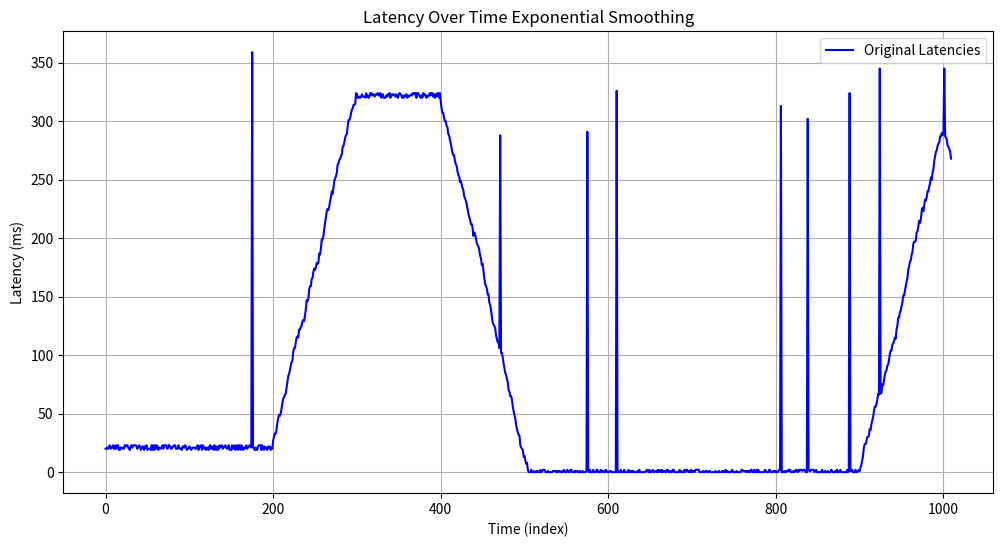

This figure's Python source:
import random
import matplotlib.pyplot as plt
from datetime import datetime
import argparse

def save_latencies_to_file(latencies):
    """
    Saves a list of latencies to a file. The filename is based on the current timestamp.

    Parameters:
        latencies (list): List of latency values.
    """
    timestamp = datetime.now().strftime("%Y%m%d_%H%M%S%f")[:-3]  # Up to milliseconds
    filename = f"latencies_{timestamp}.txt"
    with open(filename, 'w') as file:
        file.write("\n".join(map(str, latencies)))
    print(f"Latencies saved to {filename}")

def load_latencies_from_file(filename):
    """
    Loads a list of latencies from a file.

    Parameters:
        filename (str): Name of the file to load the latencies from.

    Returns:
        list: A list of latencies loaded from the file.
    """
    with open(filename, 'r') as file:
        return [int(line.strip()) for line in file]

def generate_realistic_latencies(size=1000, max_latency=360, stable_period=100):
    """
    Generates a list of realistic latencies with trends, sudden spikes, and stability.

    Parameters:
        size (int): Number of latencies to generate.
        max_latency (int): Maximum possible latency value.
        stable_period (int): Average number of packets for stable trends.

    Returns:
        list: A list of latencies simulating realistic network behavior.
    """
    latencies = []
    current_latency = random.randint(0, max_latency // 10)

    for i in range(size):
        if random.random() < 0.1:  # 1% chance of a sudden spike
            latencies.append(random.randint(max_latency * 3 // 4, max_latency))
        elif random.random() < 0.1:  # 5% chance of a random jump
            current_latency = random.randint(0, max_latency)
        elif len(latencies) % stable_period == 0:  # Change trend every stable_period
            trend = random.choice(["up", "down", "stable"])
            if trend == "up":
                current_latency = min(max_latency, current_latency + random.randint(5, 15))
            elif trend == "down":
                current_latency = max(0, current_latency - random.randint(5, 15))

        # Add some randomness within a small range to simulate jitter
        jitter = random.randint(-3, 3)
        latencies.append(max(0, min(max_latency, current_latency + jitter)))

    return latencies

def generate_realistic_latencies_2(size=1000, max_latency=360, stable_period=100):
    """
    Generates a list of realistic latencies with trends, sudden spikes, and stability.

    Parameters:
        size (int): Number of latencies to generate.
        max_latency (int): Maximum possible latency value.
        stable_period (int): Average number of packets for stable trends.

    Returns:
        list: A list of latencies simulating realistic network behavior.
    """
    latencies = []
    current_latency = random.randint(0, max_latency // 10)
    trend_direction = 0  # 0 for stable, 1 for up, -1 for down
    
    for i in range(size):
        if random.random() < 0.01:  # 1% chance of a sudden spike
            latencies.append(random.randint(max_latency * 3 // 4, max_latency))
        elif random.random() < 0.00:  # 5% chance of a random jump
            current_latency = random.randint(0, max_latency)
        elif len(latencies) % stable_period == 0:  # Change trend every stable_period
            trend_direction = random.choice([1, -1, 0])  # Up, down, or stable

        # Apply trend more linearly
        if trend_direction == 1:  # Increasing trend
            current_latency = min(max_latency, current_latency + random.randint(1, 5))
        elif trend_direction == -1:  # Decreasing trend
            current_latency = max(0, current_latency - random.randint(1, 5))

        # Add some randomness within a small range to simulate jitter
        jitter = random.randint(-2, 2)
        latencies.append(max(0, min(max_latency, current_latency + jitter)))

    return latencies



def amortiguate_latency_slow(real_latencies):
    """
    Smooths out the latency values by limiting the change rate.

    Parameters:
        real_latencies (list): List of original latency values.

    Returns:
        list: List of amortiguated latency values.
    """
    topes = [3,5,7,9]# definen crecimiento y diferencia de latencia, jj recomienda de 3,4,5,6
    indice_subida = 0
    indice_bajada = 0
    amortiguated_latencies = []
    last_latency = real_latencies[0]  # Start with the first value
    for new_latency in real_latencies:
        if new_latency > last_latency + topes[indice_subida]:
            smoothed_latency = last_latency + topes[indice_subida]
            if indice_subida == len(topes)-1:
                pass
            else:
                indice_subida +=1
            indice_bajada = 0
        elif new_latency < last_latency - topes[indice_bajada]:
            smoothed_latency = last_latency - topes[indice_bajada]
            if indice_bajada == len(topes)-1:
                pass
            else:
                indice_bajada +=1
            indice_subida = 0
        else:
            indice_subida = 0
            indice_bajada = 0
            smoothed_latency = new_latency
        #Si la diferencia no es mayor que el tope se estabiliza
        #para bajar igual, si es menor que el tope, se baja, indice_bajada
        #
        '''if new_latency > last_latency + 1:
            smoothed_latency = last_latency + 1
        elif new_latency < last_latency - 1:
            smoothed_latency = last_latency - 1
        else:
            smoothed_latency = new_latency'''
        amortiguated_latencies.append(smoothed_latency)
        last_latency = smoothed_latency  # Update for the next iteration
    return amortiguated_latencies

def exp(real_latencies,alpha):
    #alpha = 0.01 #Factor de suavizado, cuanto mas cerca de 1 detecta cambios mas rapidamente
    amortiguated_latencies = []
    last_latency = real_latencies[0]  # Start with the first value
    for new_latency in real_latencies:
        smoothed_latency = alpha * new_latency + (1 - alpha) * last_latency
        last_latency = smoothed_latency
        amortiguated_latencies.append(smoothed_latency)
    return amortiguated_latencies

def simple(real_latencies,n):
    #n es el numero de paquetes para encontrar la latencia real, si es 100 igual que el exponencial
    amortiguated_latencies = []
    last_latency = real_latencies[0]  # Start with the first value
    for new_latency in real_latencies:
        delta = new_latency - last_latency
        smoothed_latency = last_latency + delta / n
        last_latency = smoothed_latency
        amortiguated_latencies.append(smoothed_latency)
    return amortiguated_latencies


def plot_latencies(latencies_list, title="Latency Over Time"):
    """
    Plots latencies over time.

    Parameters:
        latencies_list (list): List of latency lists to plot.
        title (str): Title of the plot.
    """
    plt.figure(figsize=(12, 6))
    plt.plot(latencies_list[0], label="Original Latencies", color="blue")
    #plt.plot(latencies_list[3], label="Fast", color="green")
    #plt.plot(latencies_list[2], label="Steps", color="green")
    #plt.plot(latencies_list[1], label="Linear", color="orange")
    plt.xlabel("Time (index)")
    plt.ylabel("Latency (ms)")
    plt.title(title)
    plt.legend()
    plt.grid(True)
    plt.show()

# Example usage:
if __name__ == "__main__":
    parser = argparse.ArgumentParser(description="Latency Simulation Tool")
    parser.add_argument("-l", "--load", type=str, help="Load latencies from a file")
    args = parser.parse_args()

    if args.load:
        print(f"Loading latencies from file: {args.load}")
        latencies = load_latencies_from_file(args.load)
    else:
        print("Generating new latencies...")
        latencies = generate_realistic_latencies_2(size=1000)
        save_latencies_to_file(latencies)

    amortiguated_latencies = amortiguate_latency_slow(latencies)
    #exp_latency = amortiguated_latencies_exp(latencies)
    simple_latency_slow = simple(latencies,360)
    simple_latency_medium = simple(latencies,100)
    simple_latency_fast = simple(latencies,20)
    #exp_latency = amortiguated_latencies_exp(latencies)
    exp_latency_slow = exp(latencies,0.00002)#0.002) #naranja
    exp_latency_medium = exp(latencies,0.4)#0.01) #verde
    #exp_latency_fast = exp(latencies,0.36)#0.036)

    #plot_latencies([latencies,simple_latency_fast,amortiguated_latencies],title="Linear latency VS Steps")
    #plot_latencies([latencies, exp_latency_slow,exp_latency_medium],title="Latency Over Time Exponential Smoothing")
    plot_latencies([latencies],title="Latency Over Time Exponential Smoothing")

    print(simple(range(100),10))
